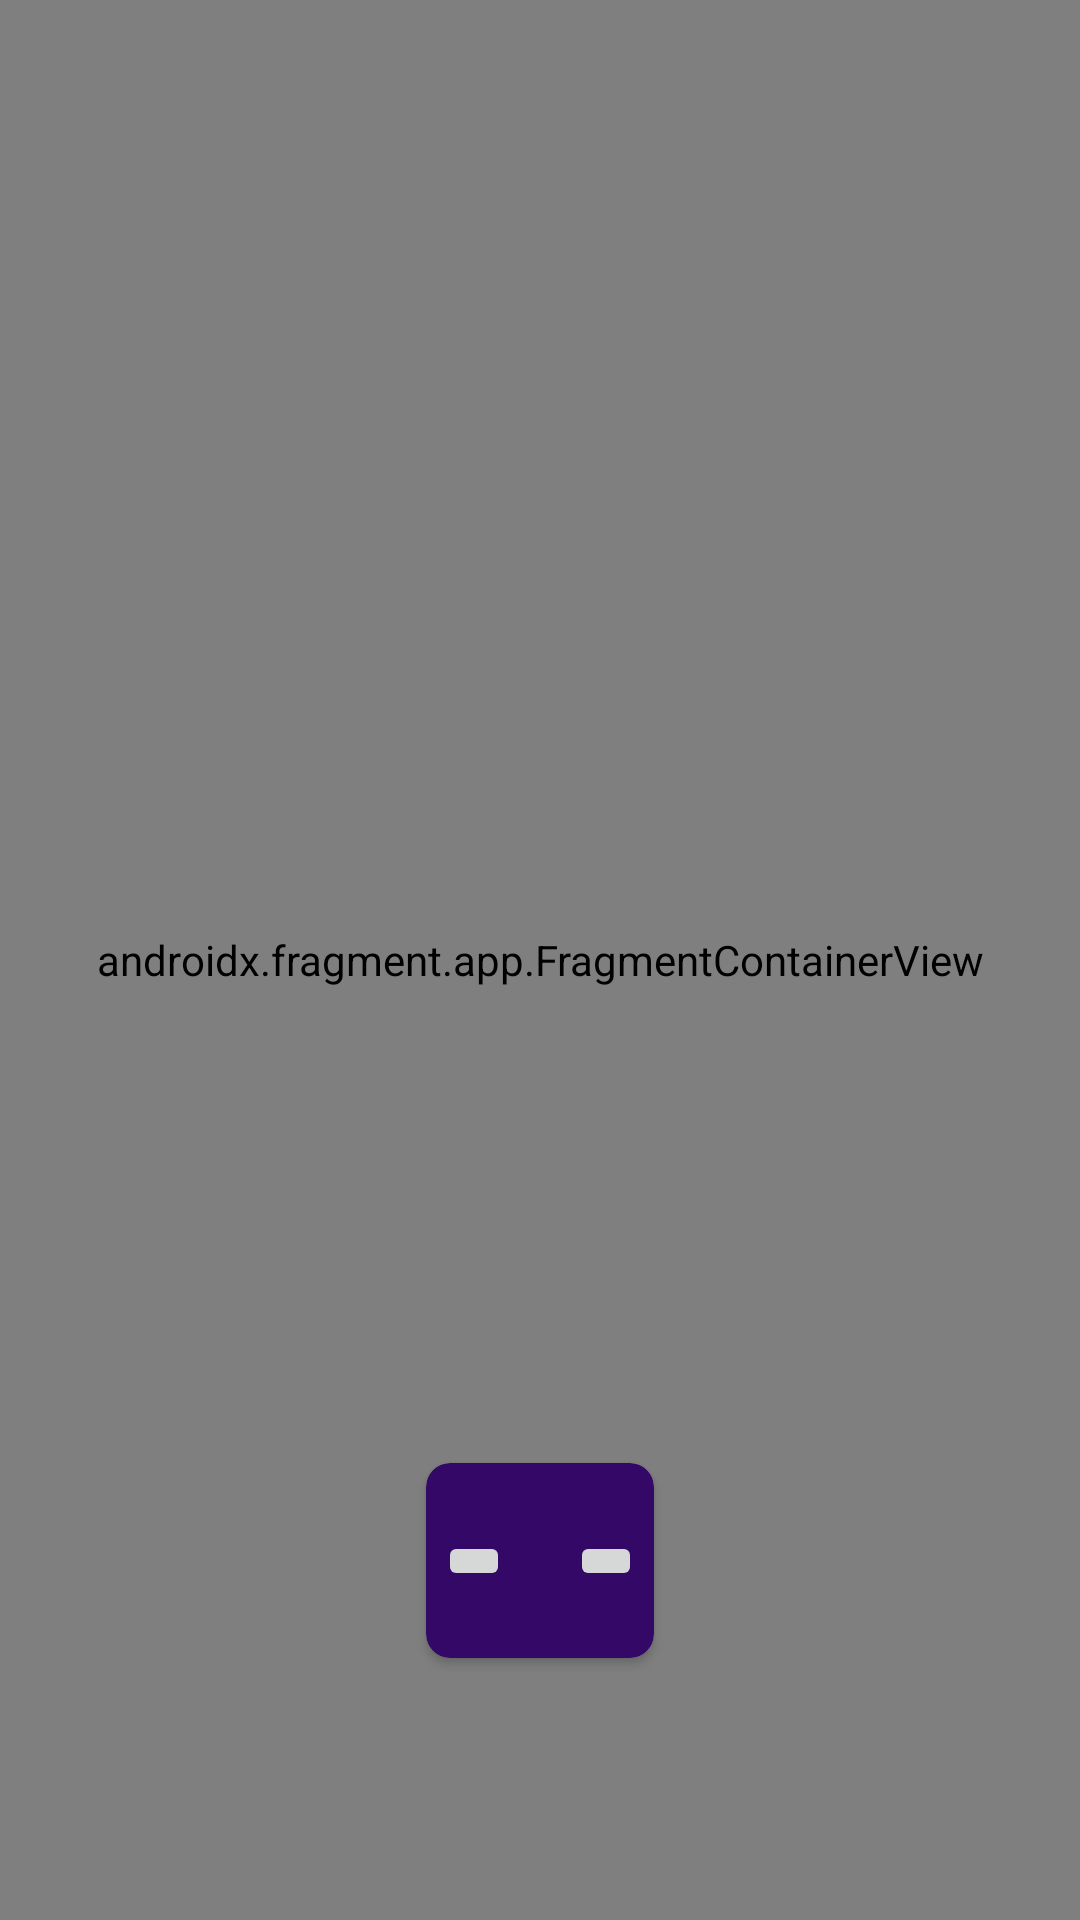

The Android layout XML behind this screen, and the referenced resources:
<!-- AndroidManifest.xml: application theme Theme.Emobility -->
<!-- res/layout/fragment_maps.xml -->
<?xml version="1.0" encoding="utf-8"?>
<androidx.constraintlayout.widget.ConstraintLayout
    xmlns:android="http://schemas.android.com/apk/res/android"
    xmlns:app="http://schemas.android.com/apk/res-auto"
    xmlns:tools="http://schemas.android.com/tools"
    android:layout_width="match_parent"
    android:layout_height="match_parent"
    android:layoutDirection="ltr"
    >


    <androidx.fragment.app.FragmentContainerView
        android:id="@+id/map"
        android:name="com.google.android.gms.maps.SupportMapFragment"
        android:layout_width="match_parent"
        android:layout_height="match_parent"
        tools:layout_editor_absoluteX="116dp"
        tools:layout_editor_absoluteY="155dp" />

    <Spinner
        android:id="@+id/spinner1"
        android:layout_width="wrap_content"
        android:layout_height="wrap_content"
        android:background="@color/white"
        app:layout_constraintBottom_toBottomOf="parent"
        app:layout_constraintHorizontal_bias="0.03"
        app:layout_constraintLeft_toLeftOf="parent"
        app:layout_constraintRight_toRightOf="parent"
        app:layout_constraintTop_toTopOf="parent"
        app:layout_constraintVertical_bias="0.03" />

    <androidx.cardview.widget.CardView
        android:id="@+id/cardViewMaps"
        android:layout_width="wrap_content"
        android:layout_height="65dp"
        android:layout_marginTop="400dp"
        app:cardBackgroundColor="#330867"
        app:cardCornerRadius="8dp"
        app:contentPadding="4dp"
        app:layout_constraintBottom_toBottomOf="parent"
        app:layout_constraintEnd_toEndOf="@+id/map"
        app:layout_constraintStart_toStartOf="@+id/map"
        app:layout_constraintTop_toTopOf="@+id/map">

        <androidx.constraintlayout.widget.ConstraintLayout
            android:layout_width="match_parent"
            android:layout_height="match_parent">

            <ImageButton
                android:id="@+id/imageButtonMelden"
                android:layout_width="wrap_content"
                android:layout_height="wrap_content"
                android:layout_marginStart="10dp"
                app:layout_constraintBottom_toBottomOf="parent"
                app:layout_constraintEnd_toEndOf="parent"
                app:layout_constraintStart_toEndOf="@+id/addFav"
                app:layout_constraintTop_toTopOf="parent"
                app:srcCompat="@drawable/ic_baseline_error_24_black" />

            <ImageButton
                android:id="@+id/addFav"
                android:layout_width="wrap_content"
                android:layout_height="wrap_content"
                android:layout_marginEnd="10dp"
                android:src="@drawable/ic_baseline_favorite_24"
                app:layout_constraintBottom_toBottomOf="parent"
                app:layout_constraintEnd_toStartOf="@+id/imageButtonMelden"
                app:layout_constraintStart_toStartOf="parent"
                app:layout_constraintTop_toTopOf="parent" />
        </androidx.constraintlayout.widget.ConstraintLayout>

    </androidx.cardview.widget.CardView>


</androidx.constraintlayout.widget.ConstraintLayout>
<!-- resources referenced by this layout -->
<resources>
  <style name="Theme.Emobility" parent="Theme.MaterialComponents.DayNight.DarkActionBar">
          
          <item name="colorPrimary">@color/purple_500</item>
          <item name="colorPrimaryVariant">@color/purple_700</item>
          <item name="colorOnPrimary">@color/white</item>
          
          <item name="colorSecondary">@color/teal_200</item>
          <item name="colorSecondaryVariant">@color/teal_700</item>
          <item name="colorOnSecondary">@color/black</item>
          
          <item name="android:statusBarColor" tools:targetApi="l">?attr/colorPrimaryVariant</item>
          
      </style>
  <!-- not gathered from this repository: default colours our renderer supplied (Android Studio template values) -->
  <color name="purple_500">#FF6200EE</color>
  <color name="purple_700">#FF3700B3</color>
  <color name="teal_200">#FF03DAC5</color>
  <color name="teal_700">#FF018786</color>
  <color name="black">#FF000000</color>
  <color name="white">#FFFFFFFF</color>
</resources>
